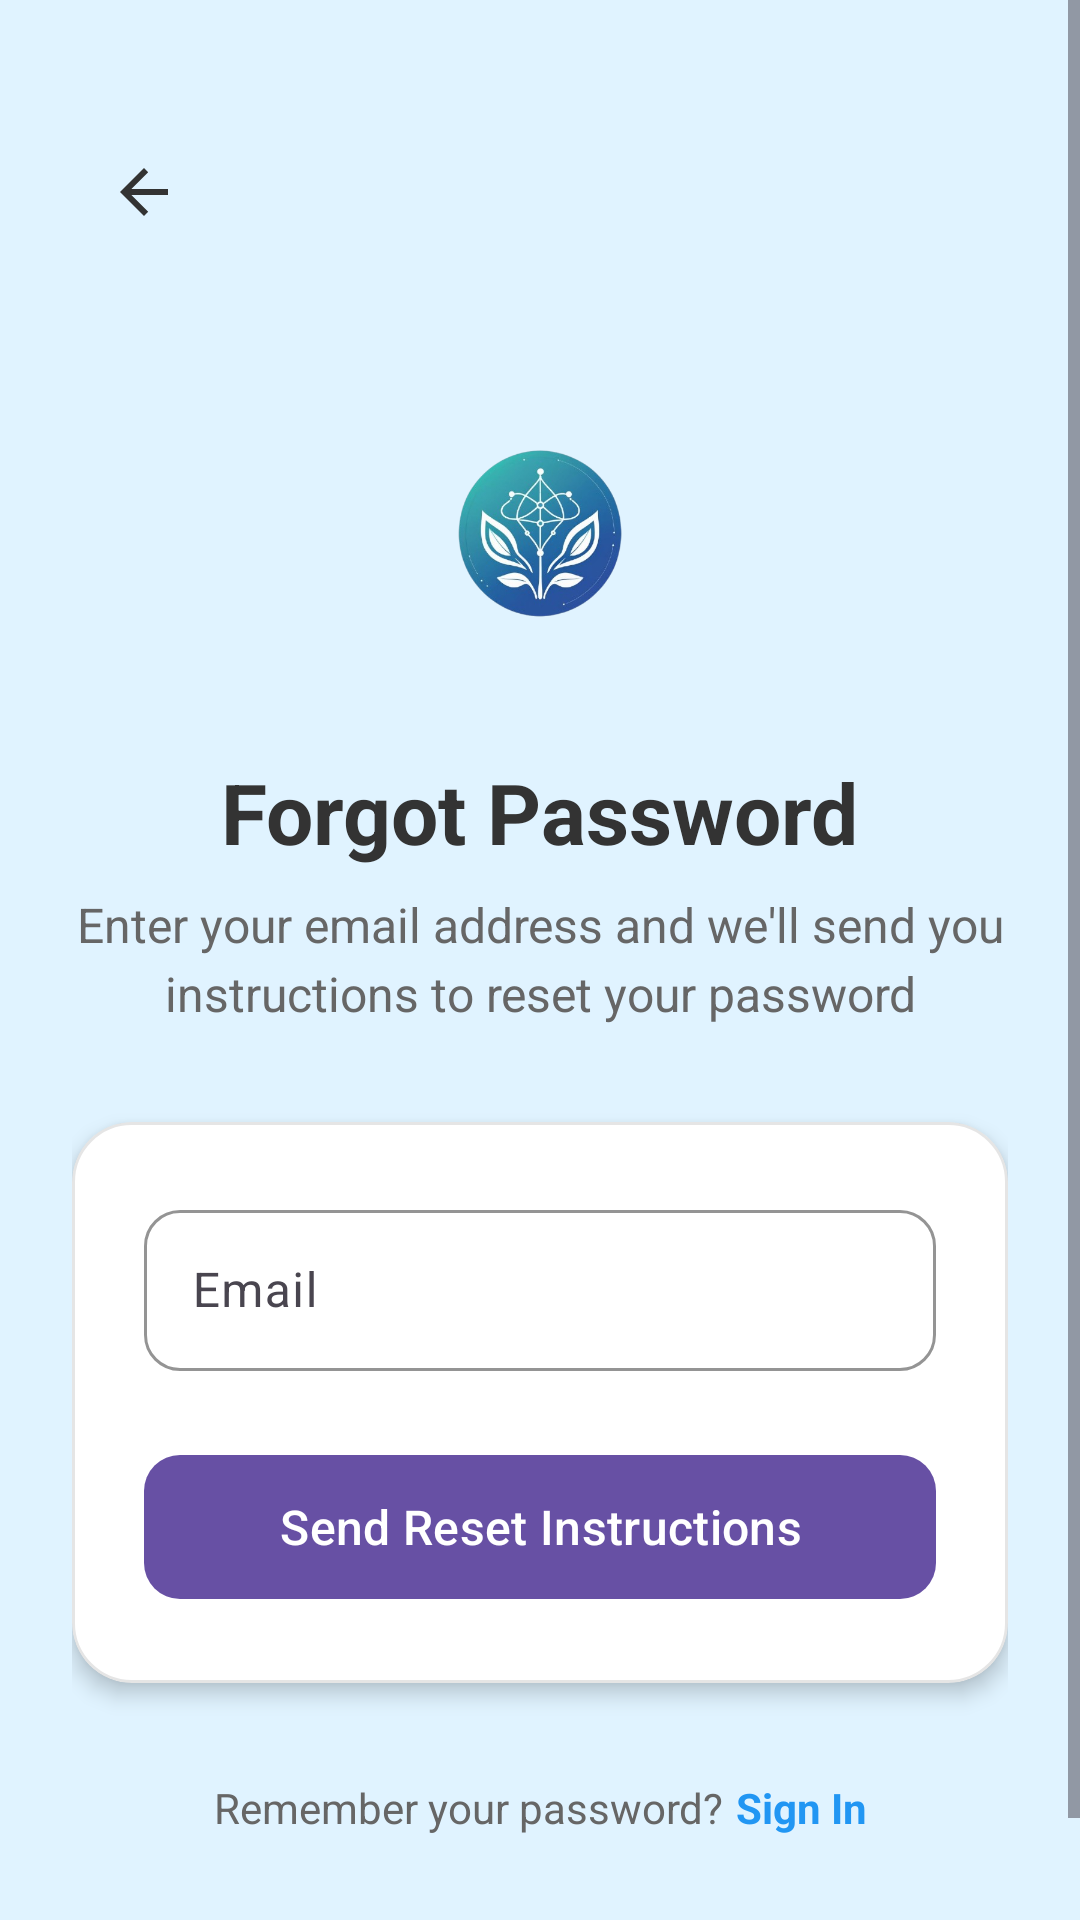

Reconstruct the res/layout file that produces this screen, plus the resources it refers to.
<!-- AndroidManifest.xml: application theme Theme.AuraWellnessTracker -->
<!-- res/layout/activity_forgot_password.xml -->
<?xml version="1.0" encoding="utf-8"?>
<androidx.constraintlayout.widget.ConstraintLayout xmlns:android="http://schemas.android.com/apk/res/android"
    xmlns:app="http://schemas.android.com/apk/res-auto"
    android:id="@+id/main"
    android:layout_width="match_parent"
    android:layout_height="match_parent"
    android:background="@color/material_dynamic_primary95">

    <ScrollView
        android:layout_width="match_parent"
        android:layout_height="0dp"
        android:fillViewport="true"
        app:layout_constraintBottom_toBottomOf="parent"
        app:layout_constraintEnd_toEndOf="parent"
        app:layout_constraintStart_toStartOf="parent"
        app:layout_constraintTop_toTopOf="parent">

        <androidx.constraintlayout.widget.ConstraintLayout
            android:layout_width="match_parent"
            android:layout_height="wrap_content"
            android:padding="24dp">

            
            <ImageView
                android:id="@+id/backButton"
                android:layout_width="48dp"
                android:layout_height="48dp"
                android:layout_marginTop="16dp"
                android:background="?attr/selectableItemBackgroundBorderless"
                android:clickable="true"
                android:focusable="true"
                android:padding="12dp"
                android:src="?attr/homeAsUpIndicator"
                app:layout_constraintStart_toStartOf="parent"
                app:layout_constraintTop_toTopOf="parent"
                app:tint="@color/text_primary" />

            
            <ImageView
                android:id="@+id/logoImage"
                android:layout_width="100dp"
                android:layout_height="100dp"
                android:layout_marginTop="40dp"
                android:src="@drawable/aura_logo"
                app:layout_constraintEnd_toEndOf="parent"
                app:layout_constraintStart_toStartOf="parent"
                app:layout_constraintTop_toBottomOf="@+id/backButton" />

            <TextView
                android:id="@+id/forgotPasswordText"
                android:layout_width="wrap_content"
                android:layout_height="wrap_content"
                android:layout_marginTop="24dp"
                android:text="@string/forgot_password1"
                android:textColor="@color/text_primary"
                android:textSize="28sp"
                android:textStyle="bold"
                app:layout_constraintEnd_toEndOf="parent"
                app:layout_constraintStart_toStartOf="parent"
                app:layout_constraintTop_toBottomOf="@+id/logoImage" />

            <TextView
                android:id="@+id/instructionText"
                android:layout_width="0dp"
                android:layout_height="wrap_content"
                android:layout_marginTop="8dp"
                android:gravity="center"
                android:lineSpacingExtra="4dp"
                android:text="@string/forgot_password2"
                android:textColor="@color/text_secondary"
                android:textSize="16sp"
                app:layout_constraintEnd_toEndOf="parent"
                app:layout_constraintStart_toStartOf="parent"
                app:layout_constraintTop_toBottomOf="@+id/forgotPasswordText" />

            
            <com.google.android.material.card.MaterialCardView
                android:id="@+id/resetCard"
                android:layout_width="0dp"
                android:layout_height="wrap_content"
                android:layout_marginTop="32dp"
                app:cardBackgroundColor="@color/card_background"
                app:cardCornerRadius="20dp"
                app:cardElevation="4dp"
                app:layout_constraintEnd_toEndOf="parent"
                app:layout_constraintStart_toStartOf="parent"
                app:layout_constraintTop_toBottomOf="@+id/instructionText"
                app:strokeColor="@color/card_stroke"
                app:strokeWidth="1dp">

                <LinearLayout
                    android:layout_width="match_parent"
                    android:layout_height="wrap_content"
                    android:orientation="vertical"
                    android:padding="24dp">

                    
                    <com.google.android.material.textfield.TextInputLayout
                        android:layout_width="match_parent"
                        android:layout_height="wrap_content"
                        android:layout_marginBottom="24dp"
                        android:hint="@string/forgot_password3"
                        app:boxBackgroundMode="outline"
                        app:boxCornerRadiusBottomEnd="12dp"
                        app:boxCornerRadiusBottomStart="12dp"
                        app:boxCornerRadiusTopEnd="12dp"
                        app:boxCornerRadiusTopStart="12dp"
                        app:boxStrokeColor="@color/primary_color"
                        app:endIconMode="clear_text">

                        <com.google.android.material.textfield.TextInputEditText
                            android:id="@+id/emailEditText"
                            android:layout_width="match_parent"
                            android:layout_height="wrap_content"
                            android:inputType="textEmailAddress"
                            android:maxLines="1"
                            android:padding="16dp" />
                    </com.google.android.material.textfield.TextInputLayout>

                    
                    <com.google.android.material.button.MaterialButton
                        android:id="@+id/sendInstructionsButton"
                        android:layout_width="match_parent"
                        android:layout_height="56dp"
                        android:text="@string/forgot_password4"
                        android:textSize="16sp"
                        app:cornerRadius="12dp" />

                </LinearLayout>
            </com.google.android.material.card.MaterialCardView>

            
            <com.google.android.material.card.MaterialCardView
                android:id="@+id/successCard"
                android:layout_width="0dp"
                android:layout_height="wrap_content"
                android:layout_marginTop="32dp"
                android:visibility="gone"
                app:cardBackgroundColor="@color/card_background"
                app:cardCornerRadius="20dp"
                app:cardElevation="4dp"
                app:layout_constraintEnd_toEndOf="parent"
                app:layout_constraintStart_toStartOf="parent"
                app:layout_constraintTop_toBottomOf="@+id/resetCard"
                app:strokeColor="@color/black"
                app:strokeWidth="1dp">

                <LinearLayout
                    android:layout_width="match_parent"
                    android:layout_height="wrap_content"
                    android:orientation="horizontal"
                    android:padding="20dp"
                    android:gravity="center_vertical">

                    <ImageView
                        android:layout_width="24dp"
                        android:layout_height="24dp"
                        android:layout_marginEnd="16dp"
                        android:src="@drawable/ic_check"
                        app:tint="@color/green" />

                    <TextView
                        android:id="@+id/successMessage"
                        android:layout_width="0dp"
                        android:layout_height="wrap_content"
                        android:layout_weight="1"
                        android:text="@string/forgot_password5"
                        android:textColor="@color/green"
                        android:textSize="16sp"
                        android:textStyle="bold" />

                </LinearLayout>
            </com.google.android.material.card.MaterialCardView>

            
            <LinearLayout
                android:layout_width="wrap_content"
                android:layout_height="wrap_content"
                android:layout_marginTop="32dp"
                android:layout_marginBottom="40dp"
                android:orientation="horizontal"
                app:layout_constraintBottom_toBottomOf="parent"
                app:layout_constraintEnd_toEndOf="parent"
                app:layout_constraintStart_toStartOf="parent"
                app:layout_constraintTop_toBottomOf="@+id/successCard">

                <TextView
                    android:layout_width="wrap_content"
                    android:layout_height="wrap_content"
                    android:text="@string/forgot_password6"
                    android:textColor="@color/text_secondary"
                    android:textSize="14sp" />

                <TextView
                    android:id="@+id/signInText"
                    android:layout_width="wrap_content"
                    android:layout_height="wrap_content"
                    android:layout_marginStart="4dp"
                    android:text="@string/forgot_password7"
                    android:textColor="@color/primary_color"
                    android:textSize="14sp"
                    android:textStyle="bold" />

            </LinearLayout>

        </androidx.constraintlayout.widget.ConstraintLayout>
    </ScrollView>

</androidx.constraintlayout.widget.ConstraintLayout>
<!-- resources referenced by this layout -->
<resources>
  <color name="black">#FF000000</color>
  <color name="card_background">#FFFFFFFF</color>
  <color name="card_stroke">#1A000000</color>
  <color name="green">#4CAF50</color>
  <color name="material_dynamic_primary95">#E8F4FD</color>
  <color name="primary_color">#2196F3</color>
  <color name="text_primary">#333333</color>
  <color name="text_secondary">#666666</color>
  <!-- drawable aura_logo: png bitmap (drawable, 140433 bytes) -->
  <!-- drawable ic_check (drawable) -->
  <vector xmlns:android="http://schemas.android.com/apk/res/android"
      android:width="24dp"
      android:height="24dp"
      android:viewportWidth="24"
      android:viewportHeight="24">
      <path
          android:pathData="M9,16.17L4.83,12l-1.42,1.41L9,19 21,7l-1.41,-1.41z"
          android:fillColor="@color/primary_color"/>
  </vector>
  <string name="forgot_password1">Forgot Password</string>
  <string name="forgot_password2">Enter your email address and we\'ll send you instructions to reset your password</string>
  <string name="forgot_password3">Email</string>
  <string name="forgot_password4">Send Reset Instructions</string>
  <string name="forgot_password5">Reset instructions sent to your email!</string>
  <string name="forgot_password6">Remember your password?</string>
  <string name="forgot_password7">Sign In</string>
  <style name="Theme.AuraWellnessTracker" parent="Base.Theme.AuraWellnessTracker" />
  <style name="Base.Theme.AuraWellnessTracker" parent="Theme.Material3.DayNight.NoActionBar">
          
          
      </style>
</resources>
